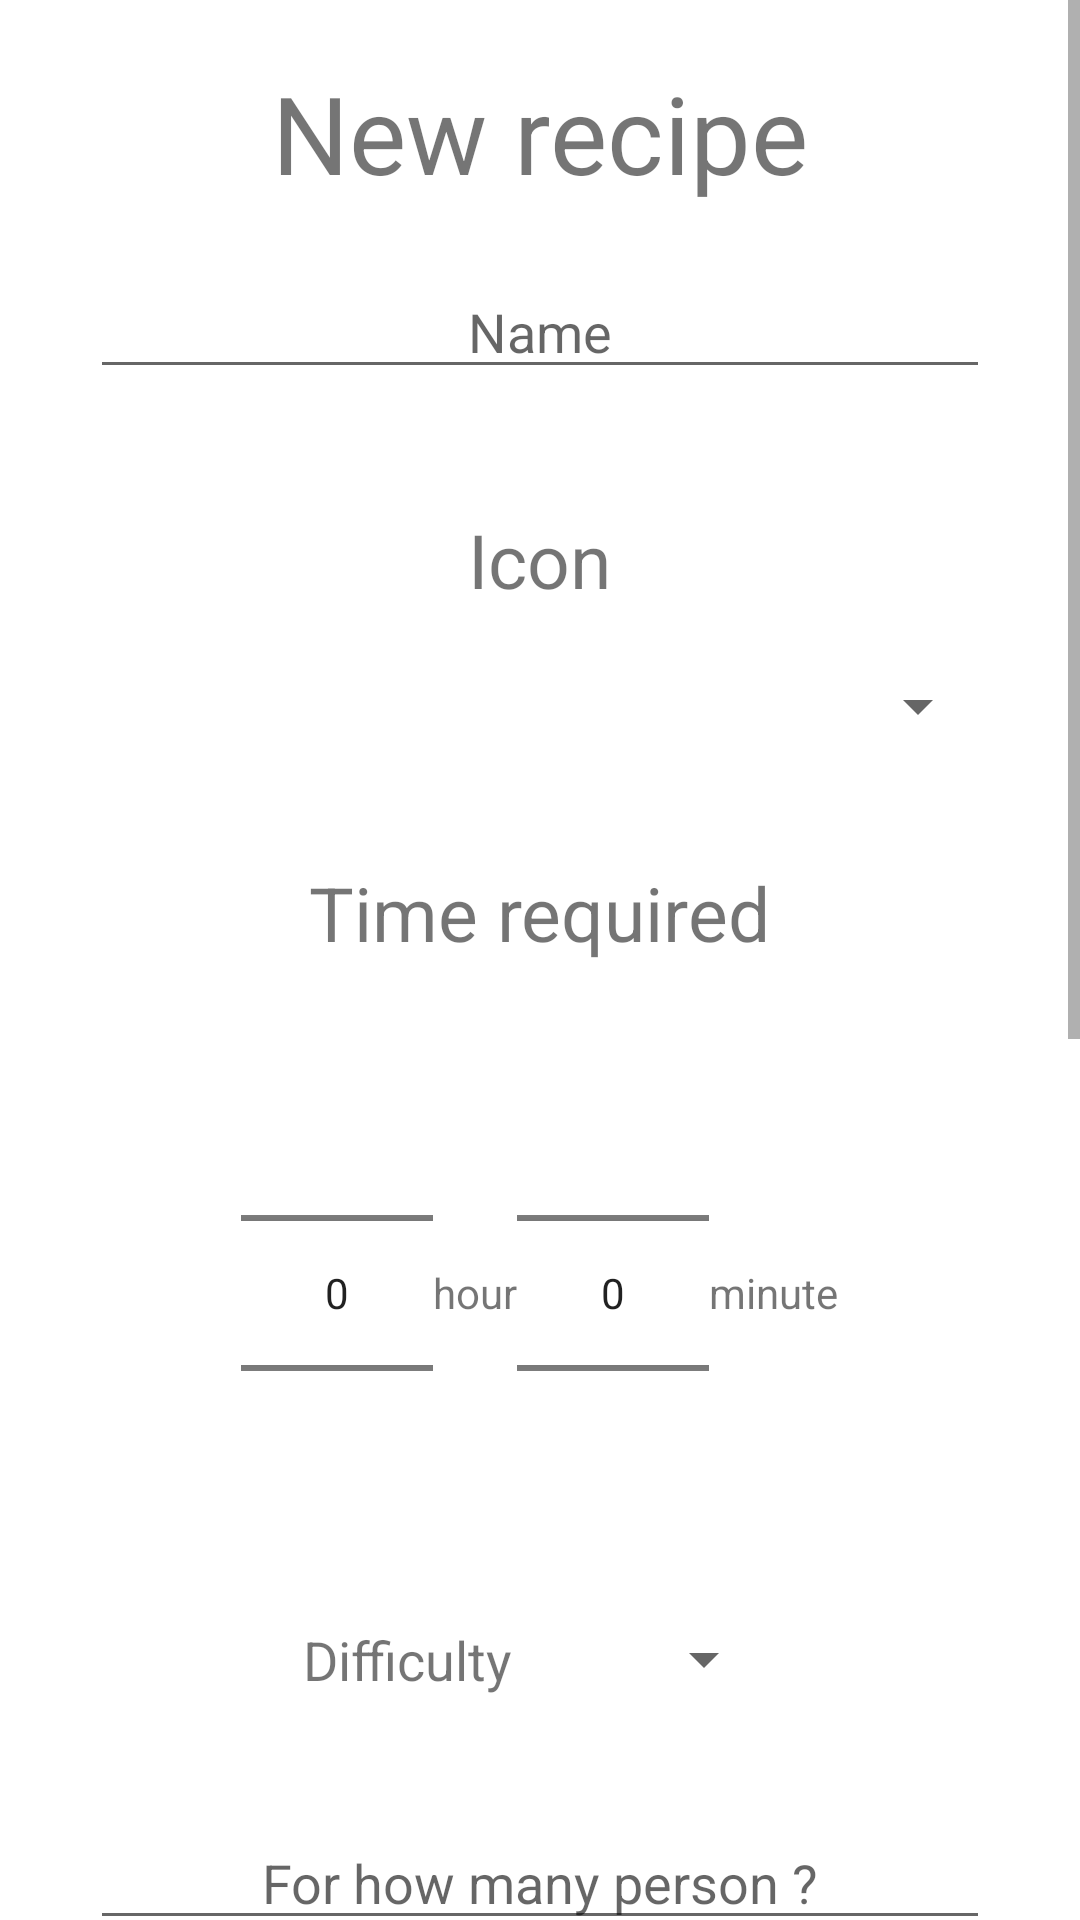

Layout XML and referenced resources for this Android screen:
<!-- AndroidManifest.xml: application theme Theme.Cocotton -->
<!-- res/layout/fragment_new_recipe.xml -->
<?xml version="1.0" encoding="utf-8"?>
<ScrollView
    xmlns:android="http://schemas.android.com/apk/res/android"
    xmlns:app="http://schemas.android.com/apk/res-auto"
    xmlns:tools="http://schemas.android.com/tools"
    android:id="@+id/root_layout"
    android:layout_width="match_parent"
    android:layout_height="match_parent"
    tools:context=".NewRecipeFragment">

    <LinearLayout
        android:layout_width="match_parent"
        android:layout_height="wrap_content"
        android:orientation="vertical"
        android:gravity="center"

        android:paddingLeft="30dp"
        android:paddingRight="30dp">

        <TextView
            android:id="@+id/new_recipe_form_text_view"
            android:layout_width="wrap_content"
            android:layout_height="wrap_content"
            android:text="@string/new_recipe"
            android:textSize="36sp"

            android:layout_marginTop="20dp"
            android:layout_marginBottom="20dp"
            />

        <EditText
            android:id="@+id/new_recipe_form_name"
            android:layout_width="match_parent"
            android:layout_height="match_parent"
            android:autofillHints=""
            android:hint="@string/name"
            android:inputType="text"
            android:textAlignment="center"
            android:layout_marginBottom="20dp"
            />

        <TextView
            android:id="@+id/new_recipe_form_text_view_icon"
            android:layout_width="wrap_content"
            android:layout_height="wrap_content"
            android:text="Icon"
            android:textSize="25sp"

            android:layout_marginTop="20dp"
            android:layout_marginBottom="20dp"
            />

        <Spinner
            android:id="@+id/new_recipe_form_spinner_icons"
            android:layout_width="match_parent"
            android:layout_height="wrap_content"
            android:layout_marginBottom="20dp"
            />

        <TextView
            android:id="@+id/new_recipe_form_text_view_time"
            android:layout_width="wrap_content"
            android:layout_height="wrap_content"
            android:text="@string/time_required"

            android:textSize="25sp"
            android:layout_marginTop="20dp"
            android:layout_marginBottom="20dp"/>

        <LinearLayout
            android:id="@+id/new_recipe_form_time"
            android:layout_width="wrap_content"
            android:layout_height="wrap_content"
            android:gravity="center"
            android:orientation="horizontal"
            android:layout_marginBottom="20dp">

            <NumberPicker
                android:id="@+id/new_recipe_form_number_picker_hours"
                android:layout_width="wrap_content"
                android:layout_height="wrap_content"
                />

            <TextView
                android:id="@+id/new_recipe_text_view_hours"
                android:layout_width="wrap_content"
                android:layout_height="wrap_content"
                android:text="@string/hour" />

            <NumberPicker
                android:id="@+id/new_recipe_form_number_picker_minutes"
                android:layout_width="wrap_content"
                android:layout_height="wrap_content"
                />

            <TextView
                android:id="@+id/new_recipe_text_view_minutes"
                android:layout_width="wrap_content"
                android:layout_height="wrap_content"
                android:text="@string/minute" />
        </LinearLayout>

    <LinearLayout
        android:layout_width="wrap_content"
        android:layout_height="wrap_content"
        android:orientation="horizontal"
        android:layout_marginBottom="20dp">

        <TextView
            android:id="@+id/new_recipe_form_text_view_difficulties"
            android:layout_width="wrap_content"
            android:layout_height="wrap_content"
            android:text="@string/difficulty"

            android:textSize="18sp"
            android:layout_marginEnd="40dp"
            android:layout_marginBottom="20dp"/>

        <Spinner
            android:id="@+id/new_recipe_form_spinner_difficulty"
            android:layout_width="wrap_content"
            android:layout_height="wrap_content"
            android:hint="@string/difficulty"
            android:inputType="text"
            android:textAlignment="center"
            android:layout_marginBottom="20dp"/>

    </LinearLayout>


        <EditText
            android:id="@+id/new_recipe_form_for_number"
            android:layout_width="match_parent"
            android:layout_height="wrap_content"
            android:autofillHints=""
            android:hint="@string/for_how_many_person"
            android:inputType="number"

            android:textAlignment="center"
            android:layout_marginBottom="20dp"/>


        <TextView
            android:id="@+id/new_recipe_form_text_view_ingredients"
            android:layout_width="wrap_content"
            android:layout_height="wrap_content"

            android:textSize="25sp"
            android:text="@string/ingredients"
            android:layout_marginTop="20dp"
            android:layout_marginBottom="20dp"/>

        <LinearLayout
            android:id="@+id/new_recipe_form_linear_layout_recipe"
            android:layout_width="match_parent"
            android:layout_height="wrap_content"

            android:orientation="vertical"
            android:gravity="center"
            android:layout_marginBottom="20dp">

            <EditText
                android:id="@+id/new_recipe_form_edit_text_create"
                android:layout_width="match_parent"
                android:layout_height="wrap_content"
                android:hint="@string/add_recipe"

                android:textAlignment="center"
                android:autofillHints=""
                android:inputType="text" />

            <Button
                android:id="@+id/new_recipe_form_button_add_ingredient"
                android:layout_width="wrap_content"
                android:layout_height="wrap_content"
                android:text="@string/add"
                />
        </LinearLayout>

        <androidx.recyclerview.widget.RecyclerView
            android:id="@+id/new_recipe_form_recycle_view"
            android:layout_width="match_parent"
            android:layout_height="wrap_content"
            android:layout_marginBottom="20dp"/>

        <TextView
            android:id="@+id/new_recipe_form_text_view_steps"
            android:layout_width="wrap_content"
            android:layout_height="wrap_content"

            android:textSize="25sp"
            android:text="@string/steps"
            android:layout_marginTop="20dp"
            android:layout_marginBottom="20dp"/>

        <EditText
            android:id="@+id/new_recipe_form_edit_text_steps"
            android:layout_width="match_parent"
            android:layout_height="wrap_content"
            android:background="@drawable/border2"
            android:inputType="textMultiLine"
            android:gravity="top"
            android:lines="8"
            android:autofillHints="Please enter the steps to follow."
            android:layout_marginBottom="20dp"/>

        <LinearLayout
            android:layout_width="wrap_content"
            android:layout_height="wrap_content"
            android:orientation="horizontal">

            <Button
                android:id="@+id/new_recipe_form_button_return"
                android:layout_width="wrap_content"
                android:layout_height="wrap_content"

                android:text="@string/navigation_return"
                android:layout_marginEnd="40dp"
                />

            <Button
                android:id="@+id/new_recipe_form_button_validate"
                android:layout_width="wrap_content"
                android:layout_height="wrap_content"

                android:text="@string/validate" />
        </LinearLayout>
    </LinearLayout>

</ScrollView>
<!-- resources referenced by this layout -->
<resources>
  <string name="add">Add</string>
  <string name="add_recipe">Add recipe</string>
  <string name="difficulty">Difficulty</string>
  <string name="for_how_many_person">For how many person ?</string>
  <string name="hour">hour</string>
  <string name="ingredients">Ingredients</string>
  <string name="minute">minute</string>
  <string name="name">Name</string>
  <string name="navigation_return">Return</string>
  <string name="new_recipe">New recipe</string>
  <string name="steps">Steps</string>
  <string name="time_required">Time required</string>
  <string name="validate">Validate</string>
  <style name="Theme.Cocotton" parent="Theme.MaterialComponents.DayNight.DarkActionBar">
          
          <item name="colorPrimary">@color/purple_500</item>
          <item name="colorPrimaryVariant">@color/purple_700</item>
          <item name="colorOnPrimary">@color/white</item>
          
          <item name="colorSecondary">@color/teal_200</item>
          <item name="colorSecondaryVariant">@color/teal_700</item>
          <item name="colorOnSecondary">@color/black</item>
          
          <item name="android:statusBarColor" tools:targetApi="l">?attr/colorPrimaryVariant</item>
          
      </style>
  <!-- not gathered from this repository: default colours our renderer supplied (Android Studio template values) -->
  <color name="purple_500">#FF6200EE</color>
  <color name="purple_700">#FF3700B3</color>
  <color name="teal_200">#FF03DAC5</color>
  <color name="teal_700">#FF018786</color>
  <color name="black">#FF000000</color>
  <color name="white">#FFFFFFFF</color>
</resources>
